Dataset: Civil-damage-structure-images (GitHub, JaGuzmanT/SaltSpot). Classes: healthy structure, structure with salt damage.

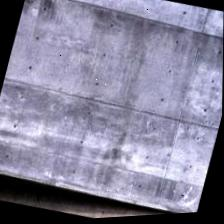
Label: healthy structure

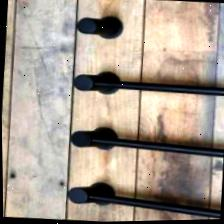
Label: healthy structure

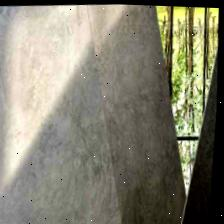
Label: healthy structure

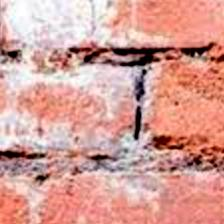
Label: structure with salt damage

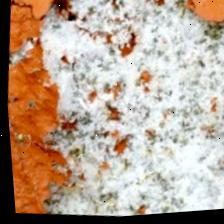
Label: structure with salt damage

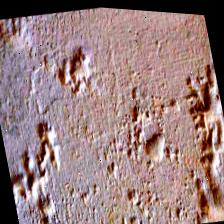
Label: structure with salt damage
